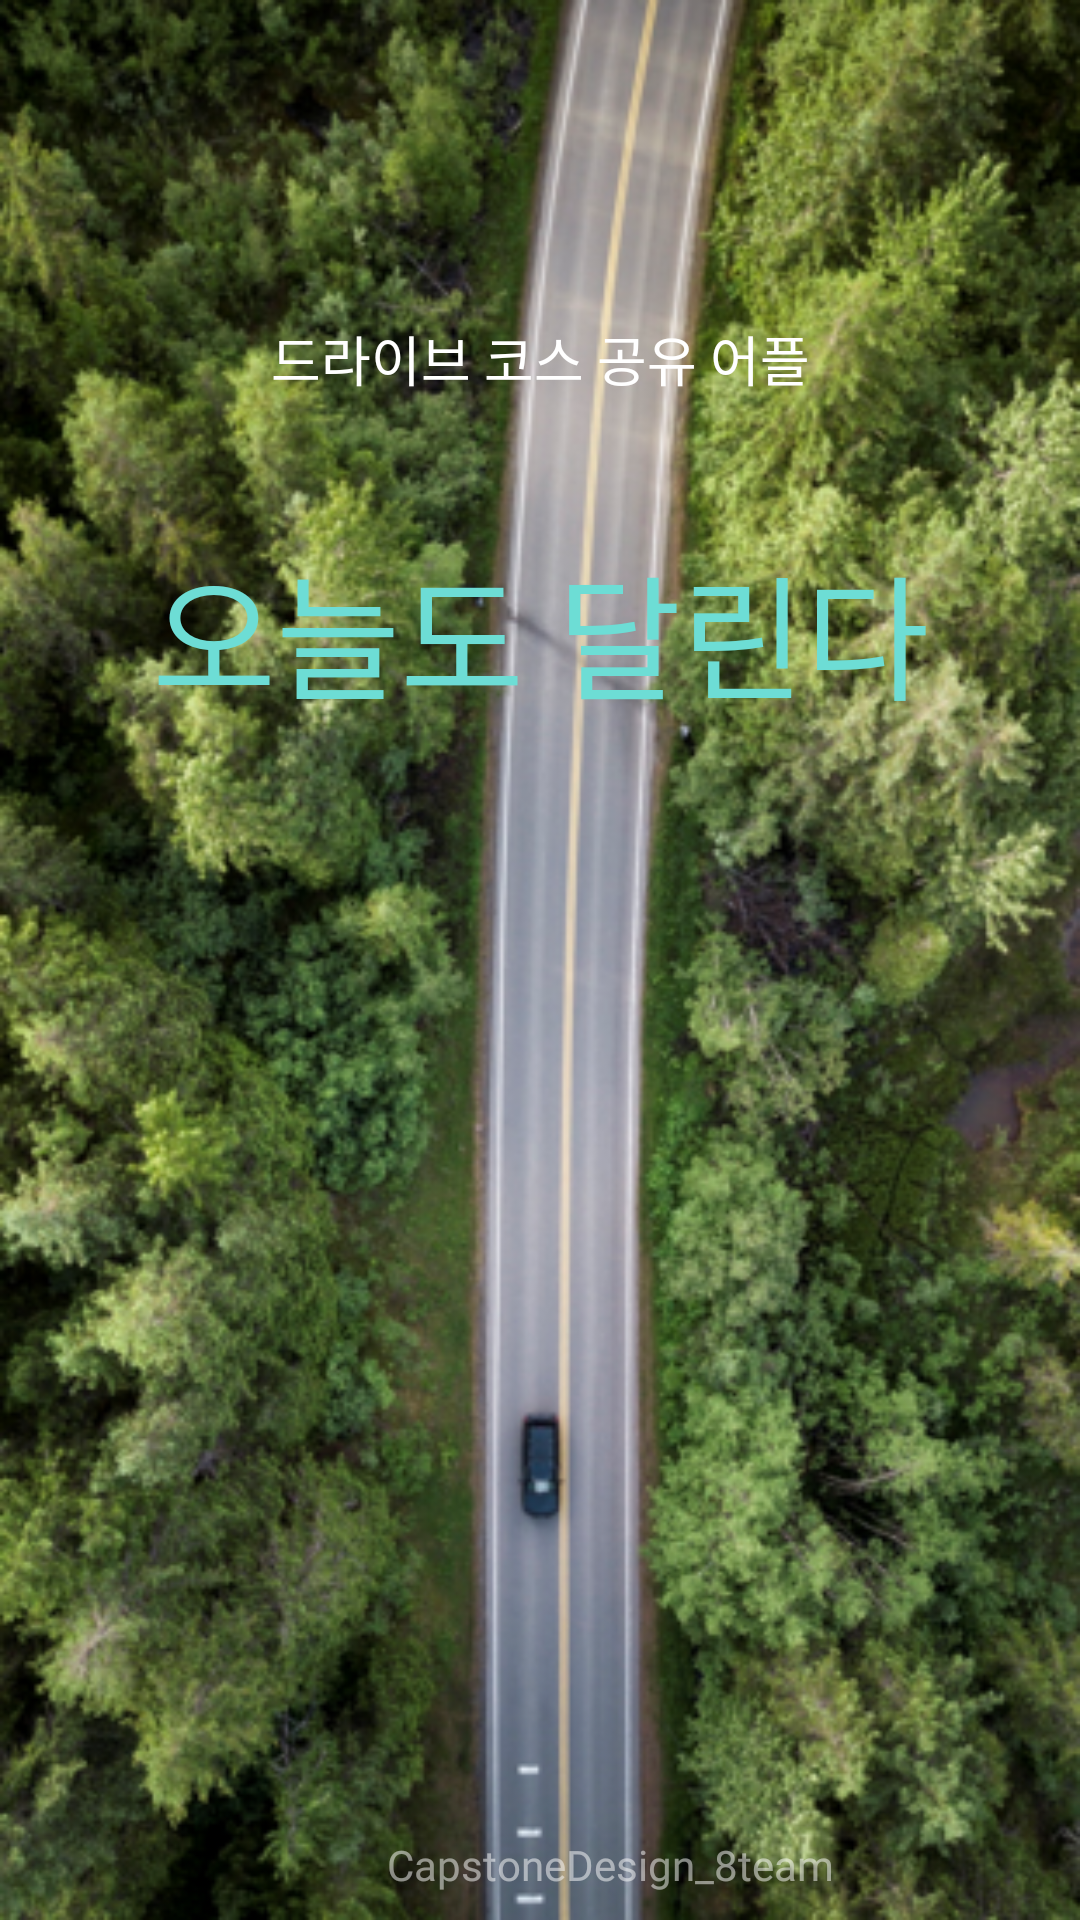

Layout XML and referenced resources for this Android screen:
<!-- AndroidManifest.xml: application theme AppTheme -->
<!-- res/layout/activity_main.xml -->
<?xml version="1.0" encoding="utf-8"?>
<androidx.constraintlayout.widget.ConstraintLayout xmlns:android="http://schemas.android.com/apk/res/android"
    xmlns:app="http://schemas.android.com/apk/res-auto"
    xmlns:tools="http://schemas.android.com/tools"
    android:layout_width="match_parent"
    android:layout_height="match_parent"
    android:background="@drawable/backgroud"
    android:fontFamily="@font/jalnan"
    android:foreground="#149B9B9B"
    tools:context=".MainActivity">

    <TextView
        android:id="@+id/textView4"
        android:layout_width="wrap_content"
        android:layout_height="wrap_content"
        android:layout_marginStart="136dp"
        android:layout_marginTop="183dp"
        android:layout_marginEnd="136dp"
        android:layout_marginBottom="24dp"
        android:text="드라이브 코스 공유 어플"
        android:fontFamily="@font/jalnan"
        android:textAppearance="@style/TextAppearance.AppCompat.Medium"
        android:textColor="#FFFFFF"
        android:textColorHint="#FFFFFF"
        app:layout_constraintBottom_toTopOf="@+id/textView3"
        app:layout_constraintEnd_toEndOf="parent"
        app:layout_constraintStart_toStartOf="parent"
        app:layout_constraintTop_toTopOf="parent" />

    <TextView
        android:id="@+id/textView3"
        android:layout_width="wrap_content"
        android:layout_height="wrap_content"
        android:layout_marginStart="76dp"
        android:layout_marginTop="21dp"
        android:layout_marginEnd="76dp"
        android:layout_marginBottom="337dp"
        android:fontFamily="@font/jalnan"
        android:text="오늘도 달린다"
        android:textAppearance="@style/TextAppearance.AppCompat.Display2"
        android:textColor="#6DDDD5"
        app:layout_constraintBottom_toTopOf="@+id/textView2"
        app:layout_constraintEnd_toEndOf="parent"
        app:layout_constraintStart_toStartOf="parent"
        app:layout_constraintTop_toBottomOf="@+id/textView4" />

    <TextView
        android:id="@+id/textView2"
        android:layout_width="wrap_content"
        android:layout_height="wrap_content"
        android:layout_marginStart="129dp"
        android:layout_marginTop="32dp"
        android:layout_marginEnd="130dp"
        android:layout_marginBottom="86dp"
        android:fontFamily="@font/jalnan"
        android:text="CapstoneDesign_8team"
        android:textColor="#81FFFFFF"
        app:layout_constraintBottom_toBottomOf="parent"
        app:layout_constraintEnd_toEndOf="parent"
        app:layout_constraintHorizontal_bias="0.0"
        app:layout_constraintStart_toStartOf="parent"
        app:layout_constraintTop_toBottomOf="@+id/textView3" />

</androidx.constraintlayout.widget.ConstraintLayout>
<!-- resources referenced by this layout -->
<resources>
  <!-- drawable backgroud: png bitmap (drawable, 554834 bytes) -->
  <style name="AppTheme" parent="Theme.AppCompat.Light.NoActionBar">
  </style>
</resources>
